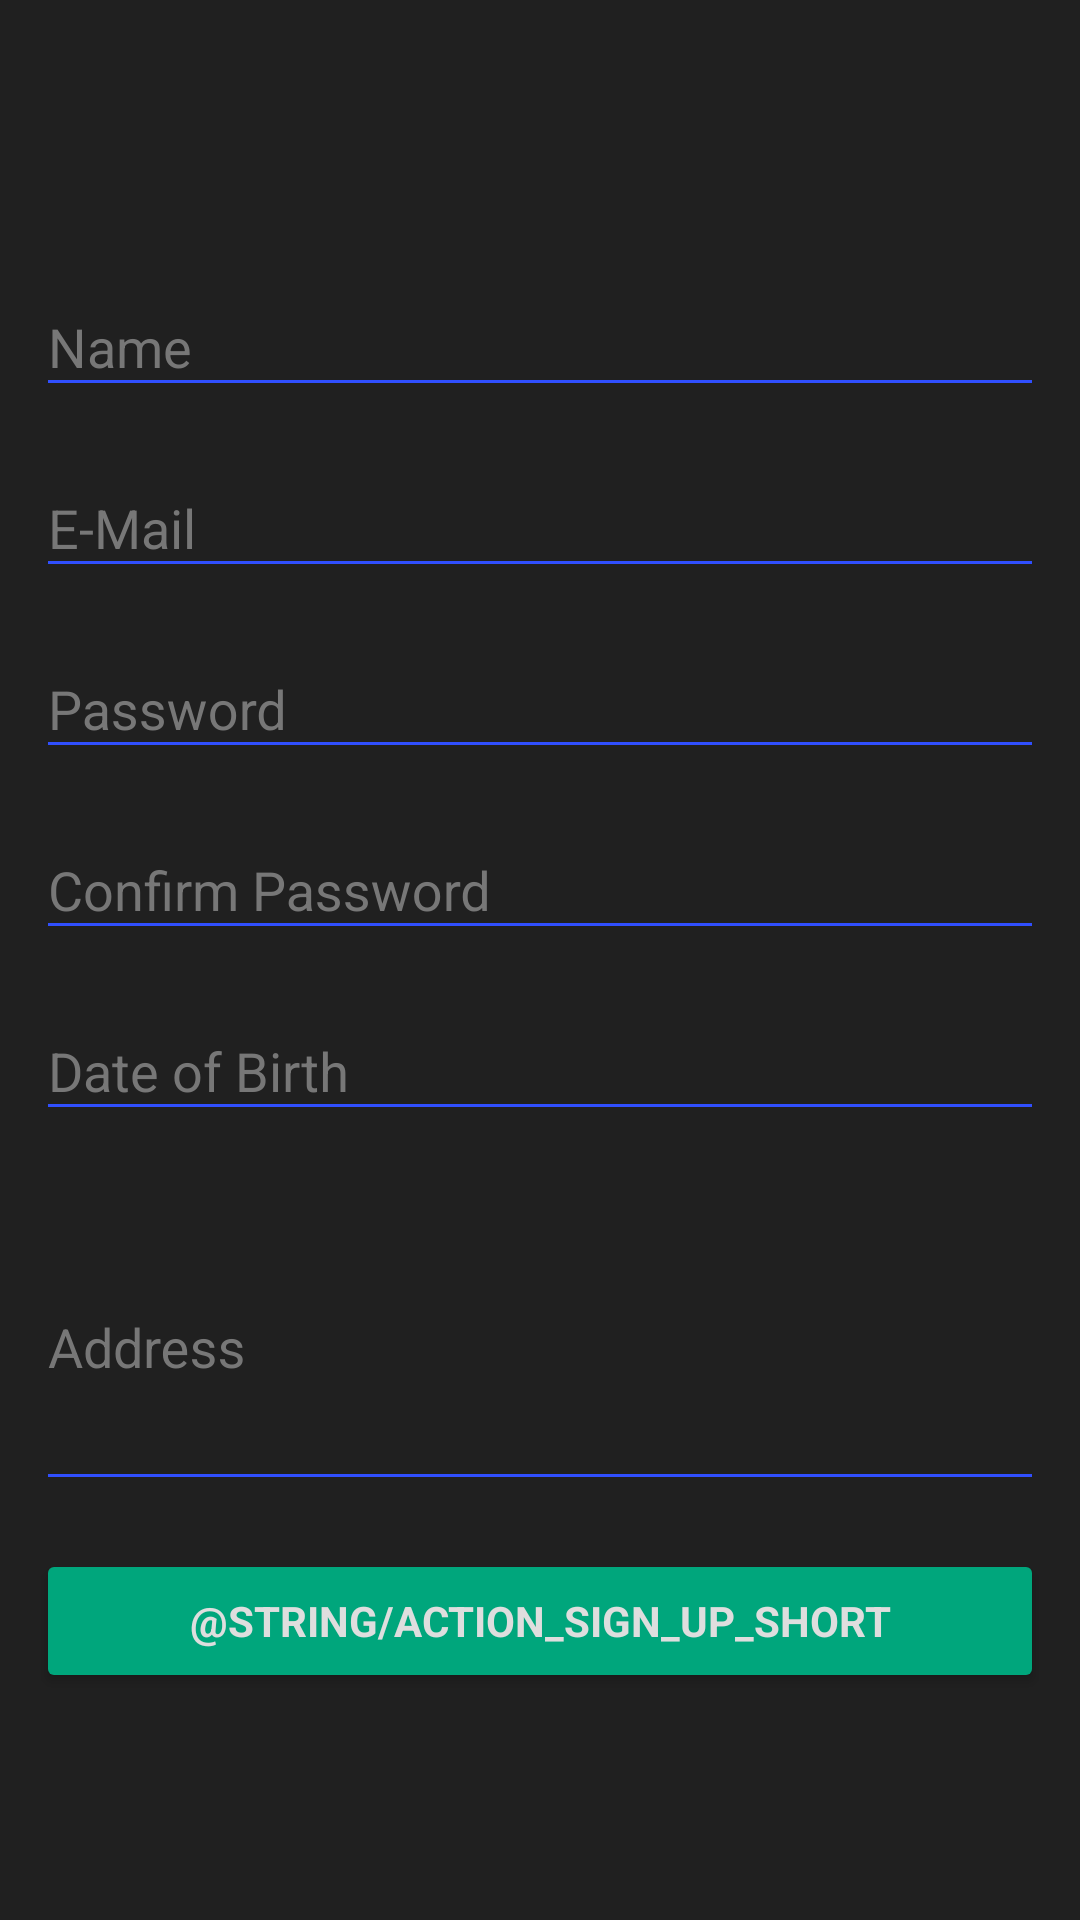

The Android layout XML behind this screen, and the referenced resources:
<!-- AndroidManifest.xml: application theme AppTheme -->
<!-- res/layout/activity_register.xml -->
<?xml version="1.0" encoding="utf-8"?>
<android.support.constraint.ConstraintLayout xmlns:android="http://schemas.android.com/apk/res/android"
    xmlns:app="http://schemas.android.com/apk/res-auto"
    xmlns:tools="http://schemas.android.com/tools"
    android:layout_width="match_parent"
    android:layout_height="match_parent"
    tools:context=".RegisterActivity"
    android:background="@color/colorChat">

    <LinearLayout
        android:layout_width="match_parent"
        android:layout_height="match_parent"
        android:orientation="vertical"
        android:gravity="center"
        android:padding="12dp">

        <android.support.design.widget.TextInputLayout
            android:layout_width="match_parent"
            android:layout_height="wrap_content"
            android:layout_marginTop="8dp"
            android:textColor="@color/colorWhite"
            android:textColorHint="@color/colorMedGray">

            <EditText
                android:id="@+id/name"
                android:layout_width="match_parent"
                android:layout_height="wrap_content"
                android:hint="Name"
                android:imeActionId="6"
                android:imeActionLabel="@string/action_sign_in_short"
                android:imeOptions="actionUnspecified"
                android:inputType="textPersonName"
                android:maxLines="1"
                android:singleLine="true"
                android:backgroundTint="@color/colorAccent"
                android:textColor="@color/colorWhite"
                android:textColorHint="@color/colorMedGray"/>

        </android.support.design.widget.TextInputLayout>

        <android.support.design.widget.TextInputLayout
            android:layout_width="match_parent"
            android:layout_height="wrap_content"
            android:layout_marginTop="8dp"
            android:textColor="@color/colorWhite"
            android:textColorHint="@color/colorMedGray">

            <EditText
                android:id="@+id/email"
                android:layout_width="match_parent"
                android:layout_height="wrap_content"
                android:hint="E-Mail"
                android:imeActionId="6"
                android:imeActionLabel="@string/action_sign_in_short"
                android:imeOptions="actionUnspecified"
                android:inputType="textEmailAddress"
                android:maxLines="1"
                android:singleLine="true"
                android:backgroundTint="@color/colorAccent"
                android:textColor="@color/colorWhite"
                android:textColorHint="@color/colorMedGray"/>

        </android.support.design.widget.TextInputLayout>

        <android.support.design.widget.TextInputLayout
            android:layout_width="match_parent"
            android:layout_height="wrap_content"
            android:layout_marginTop="8dp"
            android:textColor="@color/colorWhite"
            android:textColorHint="@color/colorMedGray">

            <EditText
                android:id="@+id/password"
                android:layout_width="match_parent"
                android:layout_height="wrap_content"
                android:hint="Password"
                android:imeActionId="6"
                android:imeOptions="actionUnspecified"
                android:inputType="textPassword"
                android:maxLines="1"
                android:singleLine="true"
                android:backgroundTint="@color/colorAccent"
                android:textColor="@color/colorWhite"
                android:textColorHint="@color/colorMedGray"/>

        </android.support.design.widget.TextInputLayout>

        <android.support.design.widget.TextInputLayout
            android:layout_width="match_parent"
            android:layout_height="wrap_content"
            android:layout_marginTop="8dp"
            android:textColor="@color/colorWhite"
            android:textColorHint="@color/colorMedGray">

            <EditText
                android:id="@+id/confirmpassword"
                android:layout_width="match_parent"
                android:layout_height="wrap_content"
                android:hint="Confirm Password"
                android:imeActionId="6"
                android:imeOptions="actionUnspecified"
                android:inputType="textPassword"
                android:maxLines="1"
                android:singleLine="true"
                android:backgroundTint="@color/colorAccent"
                android:textColor="@color/colorWhite"
                android:textColorHint="@color/colorMedGray"/>

        </android.support.design.widget.TextInputLayout>

        <android.support.design.widget.TextInputLayout
            android:layout_width="match_parent"
            android:layout_height="wrap_content"
            android:layout_marginTop="8dp"
            android:textColor="@color/colorWhite"
            android:textColorHint="@color/colorMedGray">

            <EditText
                android:id="@+id/dob"
                android:focusable="false"
                android:layout_width="match_parent"
                android:layout_height="wrap_content"
                android:hint="Date of Birth"
                android:imeActionId="6"
                android:imeOptions="actionUnspecified"
                android:inputType="date"
                android:maxLines="1"
                android:singleLine="true"
                android:backgroundTint="@color/colorAccent"
                android:textColor="@color/colorWhite"
                android:textColorHint="@color/colorMedGray"/>

        </android.support.design.widget.TextInputLayout>

        <android.support.design.widget.TextInputLayout
            android:layout_width="match_parent"
            android:layout_height="wrap_content"
            android:layout_marginTop="8dp"
            android:textColor="@color/colorWhite"
            android:textColorHint="@color/colorMedGray">

            <EditText
                android:id="@+id/address"
                android:layout_width="match_parent"
                android:layout_height="wrap_content"
                android:hint="Address"
                android:imeActionId="6"
                android:imeOptions="actionUnspecified"
                android:inputType="textMultiLine|textPostalAddress"
                android:minLines="4"
                android:singleLine="true"
                android:backgroundTint="@color/colorAccent"
                android:textColor="@color/colorWhite"
                android:textColorHint="@color/colorMedGray"/>

        </android.support.design.widget.TextInputLayout>

        <Button
            android:id="@+id/email_sign_up_button"
            style="?android:textAppearanceSmall"
            android:layout_width="match_parent"
            android:layout_height="wrap_content"
            android:layout_marginTop="16dp"
            android:text="@string/action_sign_up_short"
            android:textStyle="bold"
            android:backgroundTint="@color/colorPrimary"
            android:textColor="@color/colorLightGray"/>

    </LinearLayout>

</android.support.constraint.ConstraintLayout>
<!-- resources referenced by this layout -->
<resources>
  <color name="colorAccent">#304ffe</color>
  <color name="colorChat">#202020</color>
  <color name="colorLightGray">#DEDEDE</color>
  <color name="colorMedGray">#777777</color>
  <color name="colorPrimary">#00A67C</color>
  <color name="colorWhite">#FFFFFF</color>
  <string name="action_sign_in_short">Sign in</string>
  <style name="AppTheme" parent="Theme.AppCompat.Light.NoActionBar">
          
          <item name="colorPrimary">@color/colorPrimary</item>
          <item name="colorPrimaryDark">@color/colorPrimaryDark</item>
          <item name="colorAccent">@color/colorAccent</item>
          <item name="android:textColor">@android:color/primary_text_dark</item>
      </style>
  <color name="colorPrimaryDark">#00574B</color>
</resources>
